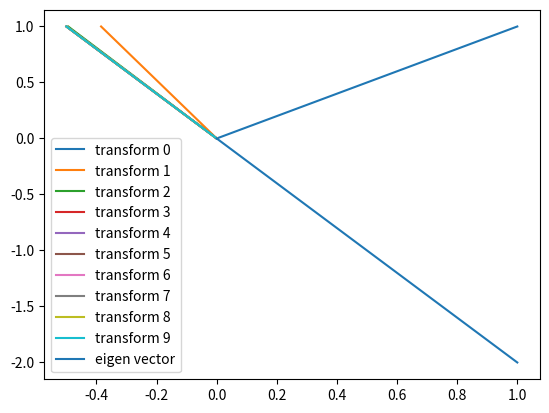

Write Python code to recreate this figure.
import matplotlib.pyplot as plt
import numpy as np

"""
demonstration for Power method
"""


def main():
    A = np.array([[-2.0, -3], [6, 7]])
    x = np.array([1.0, 1])
    # eigenvalue of A is 4 and 1
    # eigen vectors are [1,-2],[1,-1]
    eig, eig_vec = np.linalg.eig(A)
    print(eig)
    print(eig_vec)

    for i in range(10):
        xi = np.linalg.matrix_power(A, i) @ x
        print(xi)
        xi /= np.abs(xi).max()
        x = xi
        plt.plot([0, xi[0]], [0, xi[1]], label=f"transform {i}")

    plt.plot([0, 1], [0, -2], label="eigen vector")

    plt.legend()
    plt.show()


if __name__ == "__main__":
    main()
